Run: headless pygame with SDL's dummy video driver; simulated clock (each Clock.tick advances the game by its frame time, no real sleeping); random seed 0; keys injected as events and as key.get_pressed() state; mouse plan: one left click at the window centre at the start of phase 2, then a move to the lower-right quarter at the start of phase 3.
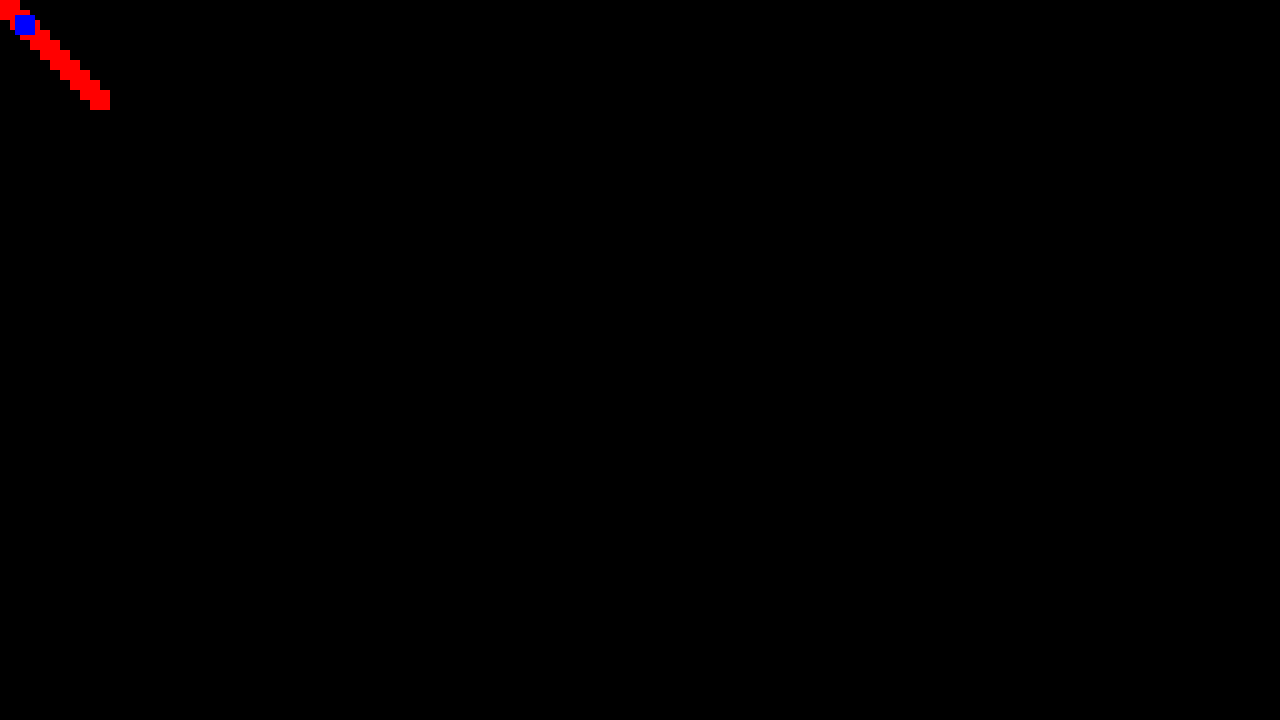
Frame 1 of 4 · flips 1–60 · no input
Frame 2 of 4 · flips 61–180 · clicked the window centre · tapped SPACE, RETURN · held RIGHT (→), D · screen unchanged from frame 1, image omitted
Frame 3 of 4 · flips 181–300 · moved the mouse to the lower-right quarter · held DOWN (↓), S · screen unchanged from frame 2, image omitted
Frame 4 of 4 · flips 301–420 · held LEFT (←), A, UP (↑), W · screen unchanged from frame 3, image omitted

The pygame program that drew these frames:

import pygame

pygame.init()

screen = pygame.display.set_mode((1280, 720))
clock = pygame.time.Clock()
running = True

while running:
    # pygame.QUIT event means the user clicked X to close your window
    for event in pygame.event.get():
        if event.type == pygame.QUIT:
            running = False
        if event.type == pygame.KEYDOWN:
            if event.key == pygame.K_ESCAPE:
                running = False
        if event.type == pygame.MOUSEBUTTONUP:
            pos = pygame.mouse.get_pos()
            print(pos)

    screen.fill("black")
    rect_list = [pygame.Rect(10*i, 10*i, 20, 20) for i in range(10)]
    rect = pygame.Rect(15,15,20,20)
    # print(rect.collidelistall(rect_list))
    for r in rect_list:
        pygame.draw.rect(screen, "red", r)
    pygame.draw.rect(screen, "blue", rect)

    pygame.display.flip()

    clock.tick(60)

pygame.quit()
